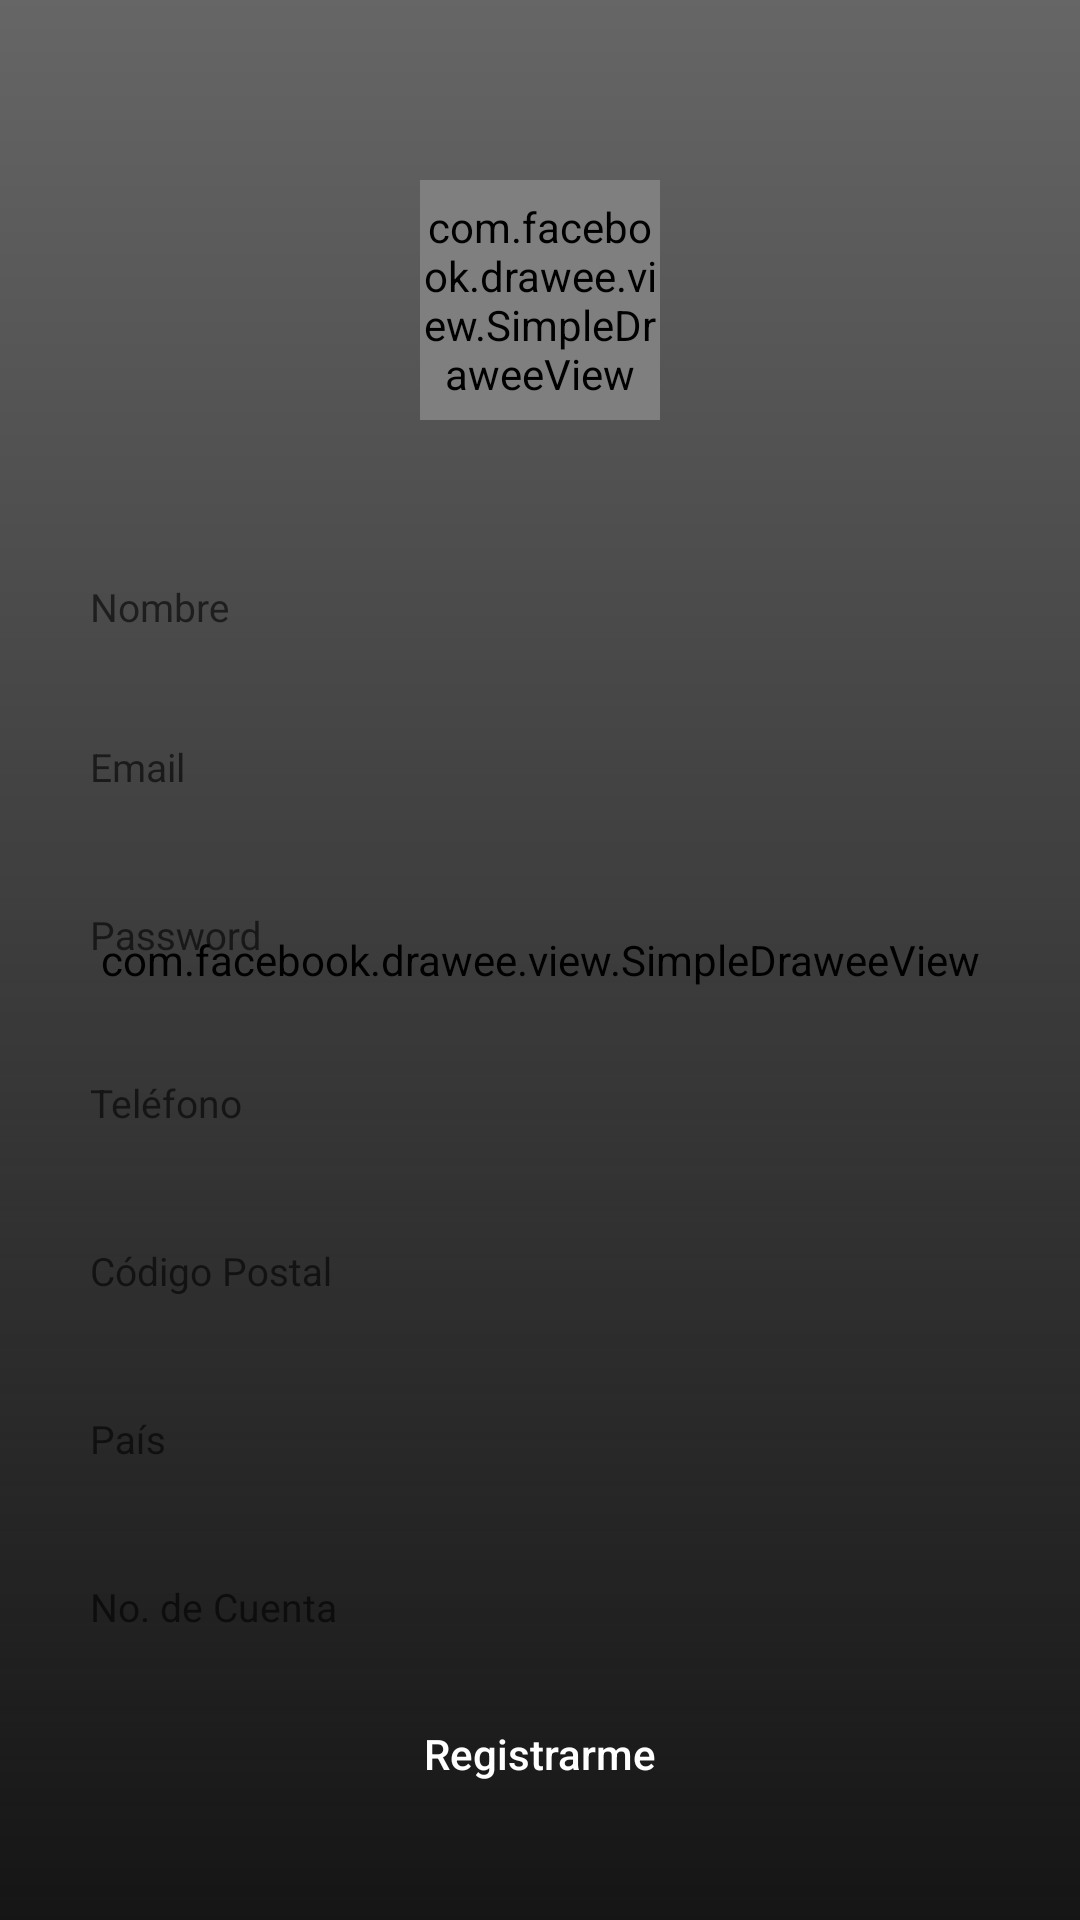

Layout XML and referenced resources for this Android screen:
<!-- AndroidManifest.xml: application theme AppTheme -->
<!-- res/layout/activity_signup.xml -->
<?xml version="1.0" encoding="utf-8"?>
<RelativeLayout
    xmlns:android="http://schemas.android.com/apk/res/android"
    xmlns:tools="http://schemas.android.com/tools"
    android:layout_width="match_parent"
    android:layout_height="match_parent">

    <com.facebook.drawee.view.SimpleDraweeView
        android:id="@+id/draweeBackground"
        android:layout_width="match_parent"
        android:layout_height="match_parent" />

    <View
        android:layout_width="match_parent"
        android:layout_height="match_parent"
        android:background="@drawable/black_gradient_3"/>


    <ScrollView
        xmlns:android="http://schemas.android.com/apk/res/android"
        xmlns:tools="http://schemas.android.com/tools"
        android:layout_width="match_parent"
        android:layout_height="wrap_content">

        <RelativeLayout
            android:layout_width="match_parent"
            android:layout_height="wrap_content"
            tools:context=".ui.SignupActivity">

            <com.facebook.drawee.view.SimpleDraweeView
                android:id="@+id/draweeProfile"
                android:layout_width="80dp"
                android:layout_height="80dp"
                android:layout_centerHorizontal="true"
                android:layout_marginTop="60dp"
                android:background="@drawable/background_corner_white" />

            <LinearLayout
                android:layout_width="match_parent"
                android:layout_height="wrap_content"
                android:orientation="vertical"
                android:layout_below="@id/draweeProfile"
                android:layout_marginTop="20dp"
                android:layout_marginBottom="20dp"
                android:paddingLeft="20dp"
                android:paddingStart="20dp"
                android:paddingRight="20dp"
                android:paddingEnd="20dp">

                <android.support.design.widget.TextInputLayout
                    android:layout_width="match_parent"
                    android:layout_height="wrap_content"
                    android:layout_marginTop="10dp">

                    <android.support.v7.widget.AppCompatEditText
                        android:id="@+id/input_name"
                        android:layout_width="match_parent"
                        android:layout_height="35dp"
                        android:paddingLeft="10dp"
                        android:paddingStart="10dp"
                        android:paddingEnd="10dp"
                        android:textSize="13sp"
                        android:paddingTop="5dp"
                        android:translationY="2dp"
                        android:background="@drawable/background_rounded_white"
                        android:hint="Nombre" />

                </android.support.design.widget.TextInputLayout>

                <android.support.design.widget.TextInputLayout
                    android:layout_width="match_parent"
                    android:layout_height="wrap_content"
                    android:layout_marginTop="10dp">

                    <android.support.v7.widget.AppCompatEditText
                        android:id="@+id/input_email"
                        android:layout_width="match_parent"
                        android:layout_height="35dp"
                        android:paddingLeft="10dp"
                        android:paddingStart="10dp"
                        android:paddingEnd="10dp"
                        android:paddingRight="10dp"
                        android:textSize="13sp"
                        android:translationY="2dp"
                        android:background="@drawable/background_rounded_white"
                        android:hint="Email" />

                </android.support.design.widget.TextInputLayout>

                <android.support.design.widget.TextInputLayout
                    android:layout_width="match_parent"
                    android:layout_height="wrap_content"
                    android:layout_marginTop="10dp">

                    <android.support.v7.widget.AppCompatEditText
                        android:id="@+id/input_password"
                        android:layout_width="match_parent"
                        android:layout_height="35dp"
                        android:paddingLeft="10dp"
                        android:paddingStart="10dp"
                        android:paddingEnd="10dp"
                        android:paddingRight="10dp"
                        android:layout_marginTop="15dp"
                        android:textSize="13sp"
                        android:translationY="2dp"
                        android:background="@drawable/background_rounded_white"
                        android:hint="Password" />

                </android.support.design.widget.TextInputLayout>

                <android.support.design.widget.TextInputLayout
                    android:layout_width="match_parent"
                    android:layout_height="wrap_content"
                    android:layout_marginTop="10dp">

                    <android.support.v7.widget.AppCompatEditText
                        android:id="@+id/input_phone"
                        android:layout_width="match_parent"
                        android:layout_height="35dp"
                        android:paddingLeft="10dp"
                        android:paddingStart="10dp"
                        android:paddingEnd="10dp"
                        android:paddingRight="10dp"
                        android:layout_marginTop="15dp"
                        android:textSize="13sp"
                        android:translationY="2dp"
                        android:background="@drawable/background_rounded_white"
                        android:hint="Teléfono" />

                </android.support.design.widget.TextInputLayout>

                <android.support.design.widget.TextInputLayout
                    android:layout_width="match_parent"
                    android:layout_height="wrap_content"
                    android:layout_marginTop="10dp">

                    <android.support.v7.widget.AppCompatEditText
                        android:id="@+id/input_zipcode"
                        android:layout_width="match_parent"
                        android:layout_height="35dp"
                        android:paddingLeft="10dp"
                        android:paddingStart="10dp"
                        android:paddingEnd="10dp"
                        android:paddingRight="10dp"
                        android:layout_marginTop="15dp"
                        android:textSize="13sp"
                        android:translationY="2dp"
                        android:background="@drawable/background_rounded_white"
                        android:hint="Código Postal" />

                </android.support.design.widget.TextInputLayout>

                <android.support.design.widget.TextInputLayout
                    android:layout_width="match_parent"
                    android:layout_height="wrap_content"
                    android:layout_marginTop="10dp">

                    <android.support.v7.widget.AppCompatEditText
                        android:id="@+id/input_country"
                        android:layout_width="match_parent"
                        android:layout_height="35dp"
                        android:paddingLeft="10dp"
                        android:paddingStart="10dp"
                        android:paddingEnd="10dp"
                        android:paddingRight="10dp"
                        android:layout_marginTop="15dp"
                        android:textSize="13sp"
                        android:translationY="2dp"
                        android:background="@drawable/background_rounded_white"
                        android:hint="País" />

                </android.support.design.widget.TextInputLayout>

                <android.support.design.widget.TextInputLayout
                    android:layout_width="match_parent"
                    android:layout_height="wrap_content"
                    android:layout_marginTop="10dp">

                    <android.support.v7.widget.AppCompatEditText
                        android:id="@+id/input_account"
                        android:layout_width="match_parent"
                        android:layout_height="35dp"
                        android:paddingLeft="10dp"
                        android:paddingStart="10dp"
                        android:paddingEnd="10dp"
                        android:paddingRight="10dp"
                        android:layout_marginTop="15dp"
                        android:textSize="13sp"
                        android:translationY="2dp"
                        android:background="@drawable/background_rounded_white"
                        android:hint="No. de Cuenta" />

                </android.support.design.widget.TextInputLayout>


                <Button
                    android:id="@+id/signup"
                    android:layout_width="match_parent"
                    android:layout_height="35dp"
                    android:background="@drawable/background_pink"
                    android:layout_marginTop="15dp"
                    android:textColor="@color/white"
                    android:textAllCaps="false"
                    android:text="Registrarme"/>

            </LinearLayout>

        </RelativeLayout>

    </ScrollView>

</RelativeLayout>
<!-- resources referenced by this layout -->
<resources>
  <color name="white">#fff</color>
  <!-- drawable background_corner_white (drawable) -->
  <?xml version="1.0" encoding="utf-8"?>
  <shape xmlns:android="http://schemas.android.com/apk/res/android"
      android:shape="rectangle">
  
      <corners android:radius="200dp"/>
      <stroke android:color="@color/white" android:width="1dp"/>
  
  </shape>
  <!-- drawable black_gradient_3 (drawable) -->
  <?xml version="1.0" encoding="utf-8"?>
  <shape xmlns:android="http://schemas.android.com/apk/res/android"
      android:shape="rectangle">
  
      <gradient
          android:angle="90"
          android:endColor="#33000000"
          android:startColor="#151515"
          android:centerColor="#88000000"
          android:type="linear" />
  
      <corners
          android:radius="0dp"/>
  
  </shape>
  <style name="AppTheme" parent="Theme.AppCompat.Light.NoActionBar">
          <item name="colorPrimary">@color/colorPrimary</item>
          <item name="colorPrimaryDark">@color/colorPrimaryDark</item>
          <item name="colorAccent">@color/colorAccent</item>
      </style>
  <color name="colorPrimary">#b42e6a</color>
  <color name="colorPrimaryDark">#b42e6a</color>
  <color name="colorAccent">#fff</color>
</resources>
